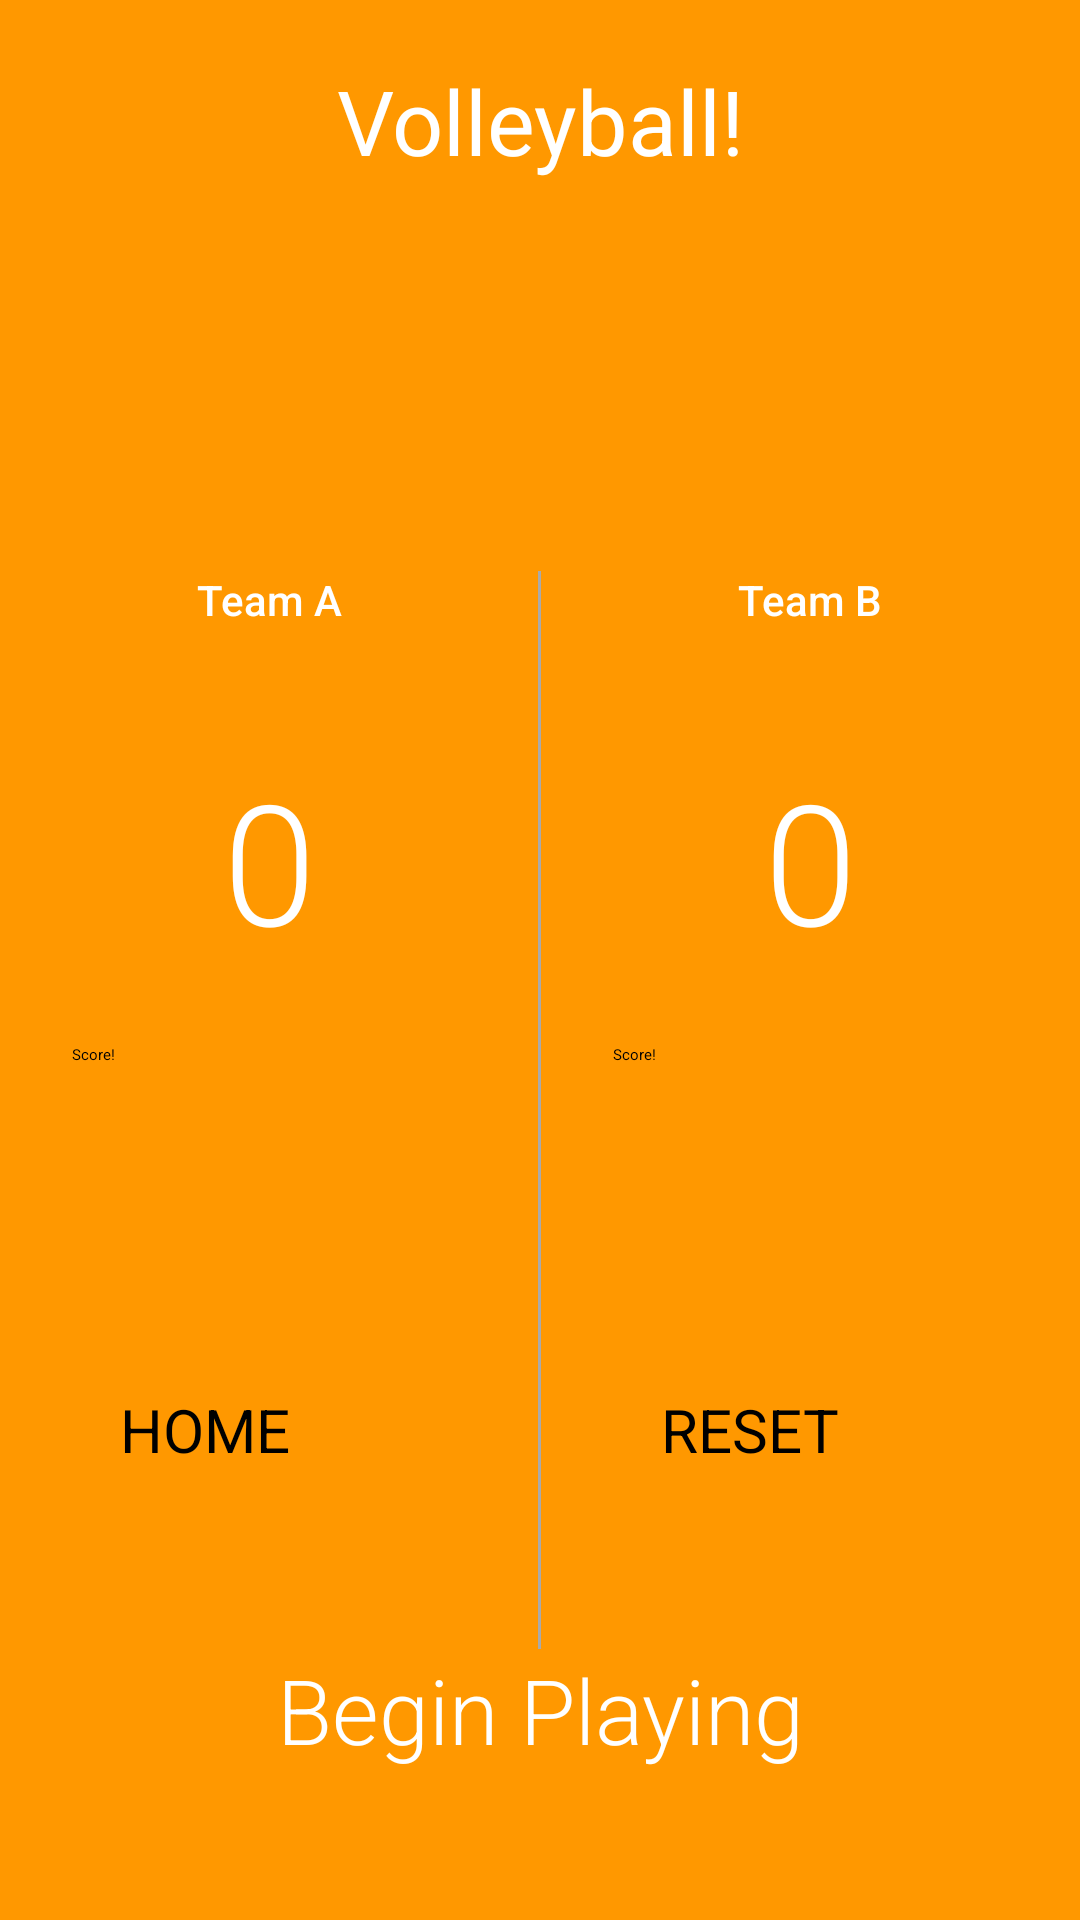

The Android layout XML behind this screen, and the referenced resources:
<!-- AndroidManifest.xml: application theme Theme.PracticeApp1 -->
<!-- res/layout/activity_volleyball2.xml -->
<?xml version="1.0" encoding="utf-8"?>
<RelativeLayout xmlns:android="http://schemas.android.com/apk/res/android"
    xmlns:tools="http://schemas.android.com/tools"
    android:layout_width="match_parent"
    android:layout_height="match_parent"
    android:background="#FF9800"
    android:orientation="vertical"
    tools:context=".Volleyball">
    <LinearLayout
        android:id="@+id/title"
        android:layout_width="match_parent"
        android:layout_height="wrap_content"
        android:layout_weight="1"
        android:orientation="vertical">
        <TextView
            android:layout_width="match_parent"
            android:layout_height="wrap_content"
            android:text="Volleyball!"
            android:textSize="30sp"
            android:textColor="@color/white"
            android:gravity="center_horizontal"
            android:layout_marginTop="20dp"/>
    </LinearLayout>
    <LinearLayout
        android:id="@+id/score"
        android:layout_width="match_parent"
        android:layout_height="wrap_content"
        android:layout_alignParentBottom="true"
        android:layout_marginBottom="50dp"
        android:orientation="horizontal">

        <LinearLayout
            android:layout_width="0dp"
            android:layout_height="wrap_content"
            android:layout_weight="1"
            android:orientation="vertical">

            <TextView
                android:layout_width="match_parent"
                android:layout_height="wrap_content"
                android:fontFamily="sans-serif-medium"
                android:gravity="center_horizontal"
                android:padding="16dp"
                android:text="Team A"
                android:textColor="@color/white"
                android:textSize="14sp" />

            <TextView
                android:id="@+id/team_a_score"
                android:layout_width="match_parent"
                android:layout_height="wrap_content"
                android:fontFamily="sans-serif-light"
                android:gravity="center_horizontal"
                android:padding="24dp"
                android:text="0"
                android:textColor="@color/white"
                android:textSize="56sp" />
            <Button
                android:layout_width="match_parent"
                android:layout_height="wrap_content"
                android:layout_marginLeft="24dp"
                android:layout_marginRight="24dp"
                android:layout_marginBottom="8dp"
                android:backgroundTint="@color/white"
                android:onClick="addGoalForTeamA"
                android:text="Score!"
                android:textColor="@color/black" />

            <Button
                android:id="@+id/previous_buttonfromvb"
                android:layout_width="wrap_content"
                android:layout_height="wrap_content"
                android:layout_alignParentBottom="true"
                android:layout_marginLeft="40dp"
                android:layout_marginTop="100dp"
                android:layout_marginRight="24dp"
                android:backgroundTint="#FFFFFF"
                android:text="HOME"
                android:onClick="homeScreen"
                android:textColor="@color/black"
                android:textSize="20sp"
                tools:ignore="HardcodedText" />
        </LinearLayout>

        <View
            android:layout_width="1dp"
            android:layout_height="match_parent"
            android:layout_marginTop="16dp"
            android:background="@android:color/darker_gray" />

        <LinearLayout
            android:layout_width="0dp"
            android:layout_height="wrap_content"
            android:layout_weight="1"
            android:orientation="vertical">

            <TextView
                android:layout_width="match_parent"
                android:layout_height="wrap_content"
                android:fontFamily="sans-serif-medium"
                android:gravity="center_horizontal"
                android:padding="16dp"
                android:text="Team B"
                android:textColor="@color/white"
                android:textSize="14sp" />

            <TextView
                android:id="@+id/team_b_score"
                android:layout_width="match_parent"
                android:layout_height="wrap_content"
                android:fontFamily="sans-serif-light"
                android:gravity="center_horizontal"
                android:padding="24dp"
                android:text="0"
                android:textColor="@color/white"
                android:textSize="56sp" />
            <Button
                android:layout_width="match_parent"
                android:layout_height="wrap_content"
                android:layout_marginLeft="24dp"
                android:layout_marginRight="24dp"
                android:layout_marginBottom="8dp"
                android:backgroundTint="@color/white"
                android:onClick="addGoalForTeamB"
                android:text="Score!"
                android:textColor="@color/black" />

            <Button
                android:layout_width="wrap_content"
                android:layout_height="wrap_content"
                android:layout_alignParentBottom="true"
                android:layout_centerHorizontal="true"
                android:layout_marginTop="100dp"
                android:layout_marginLeft="40dp"
                android:layout_marginRight="24dp"
                android:layout_marginBottom="100dp"
                android:backgroundTint="#FFFFFF"
                android:onClick="resetScore"
                android:text="RESET"
                android:textColor="@color/black"
                android:textSize="20sp" />
        </LinearLayout>
    </LinearLayout>
    <LinearLayout
        android:layout_width="match_parent"
        android:layout_height="wrap_content"
        android:layout_alignParentBottom="true"
        android:layout_marginBottom="50dp"
        android:background="#FF9800">

        <TextView
            android:id="@+id/winner"
            android:layout_width="match_parent"
            android:layout_height="wrap_content"
            android:gravity="center_horizontal"
            android:text="Begin Playing"
            android:fontFamily="sans-serif-light"
            android:textColor="@color/white"
            android:textSize="30sp" />
    </LinearLayout>
</RelativeLayout>
<!-- resources referenced by this layout -->
<resources>
  <style name="Theme.PracticeApp1" parent="Theme.MaterialComponents.DayNight.DarkActionBar">
          
          <item name="colorPrimary">@color/purple_200</item>
          <item name="colorPrimaryVariant">#FF9800</item>
          <item name="colorOnPrimary">@color/white</item>
          
          <item name="colorSecondary">@color/teal_200</item>
          <item name="colorSecondaryVariant">@color/teal_200</item>
          <item name="colorOnSecondary">@color/black</item>
          
          <item name="android:statusBarColor">#FF9800</item>
          
      </style>
  <!-- not gathered from this repository: default colours our renderer supplied (Android Studio template values) -->
  <color name="purple_200">#FFBB86FC</color>
  <color name="teal_200">#FF03DAC5</color>
  <color name="black">#FF000000</color>
  <color name="white">#FFFFFFFF</color>
</resources>
